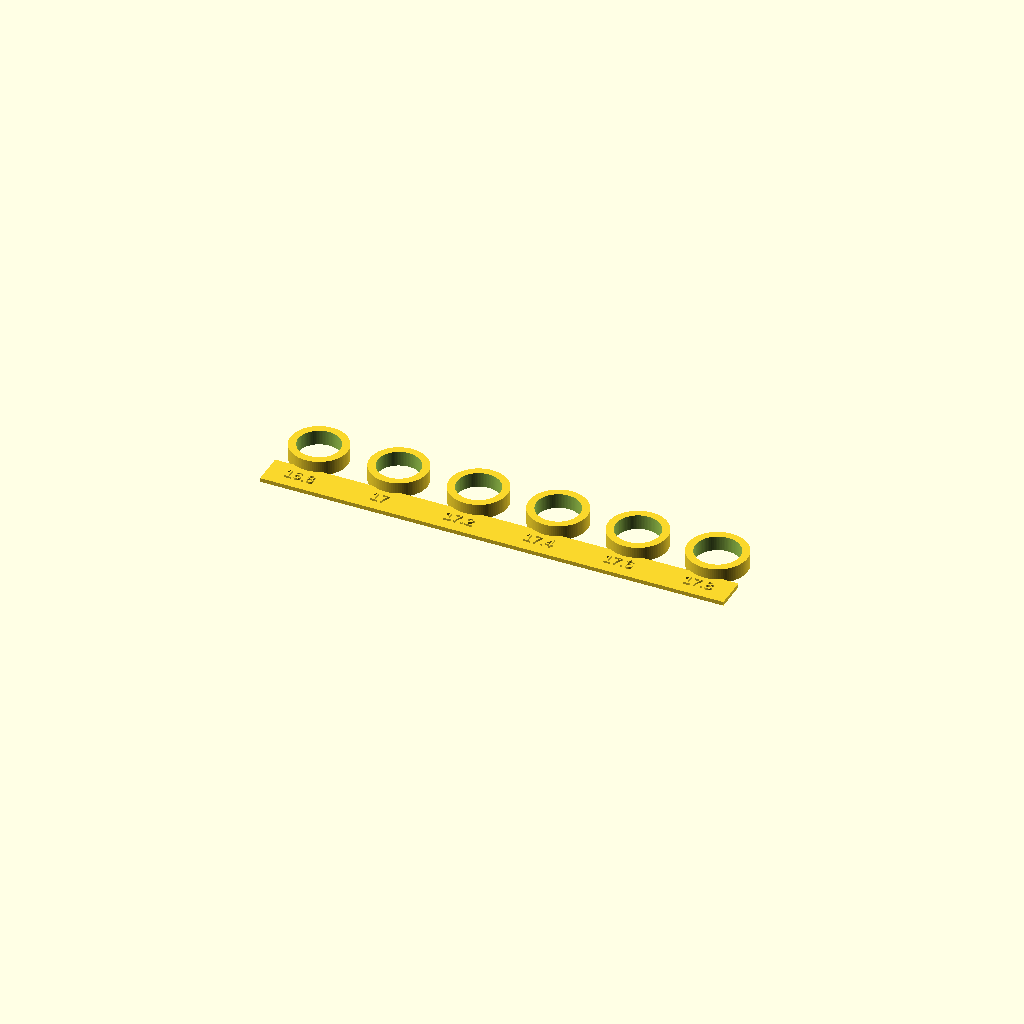
Cell 1: rendered with the file's own defaults.
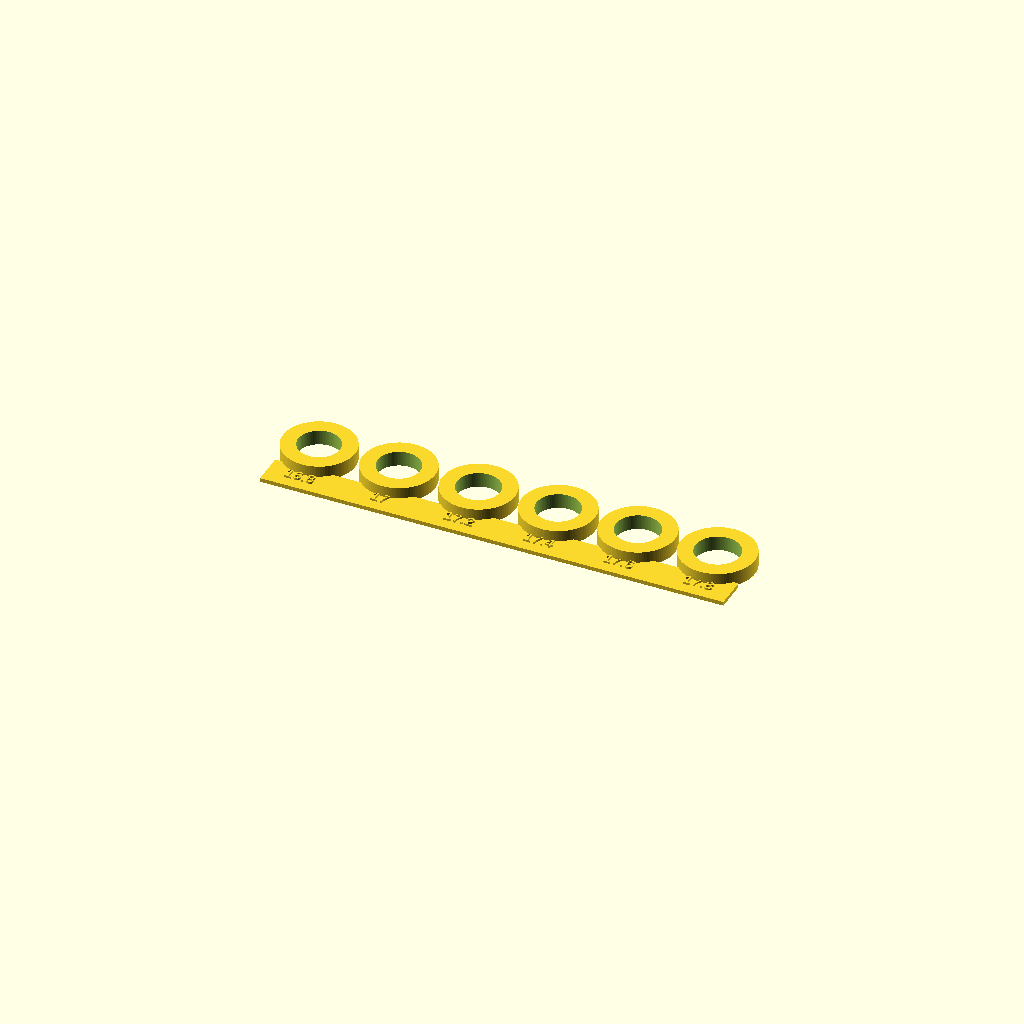
Cell 2: the same model with wall = 6.
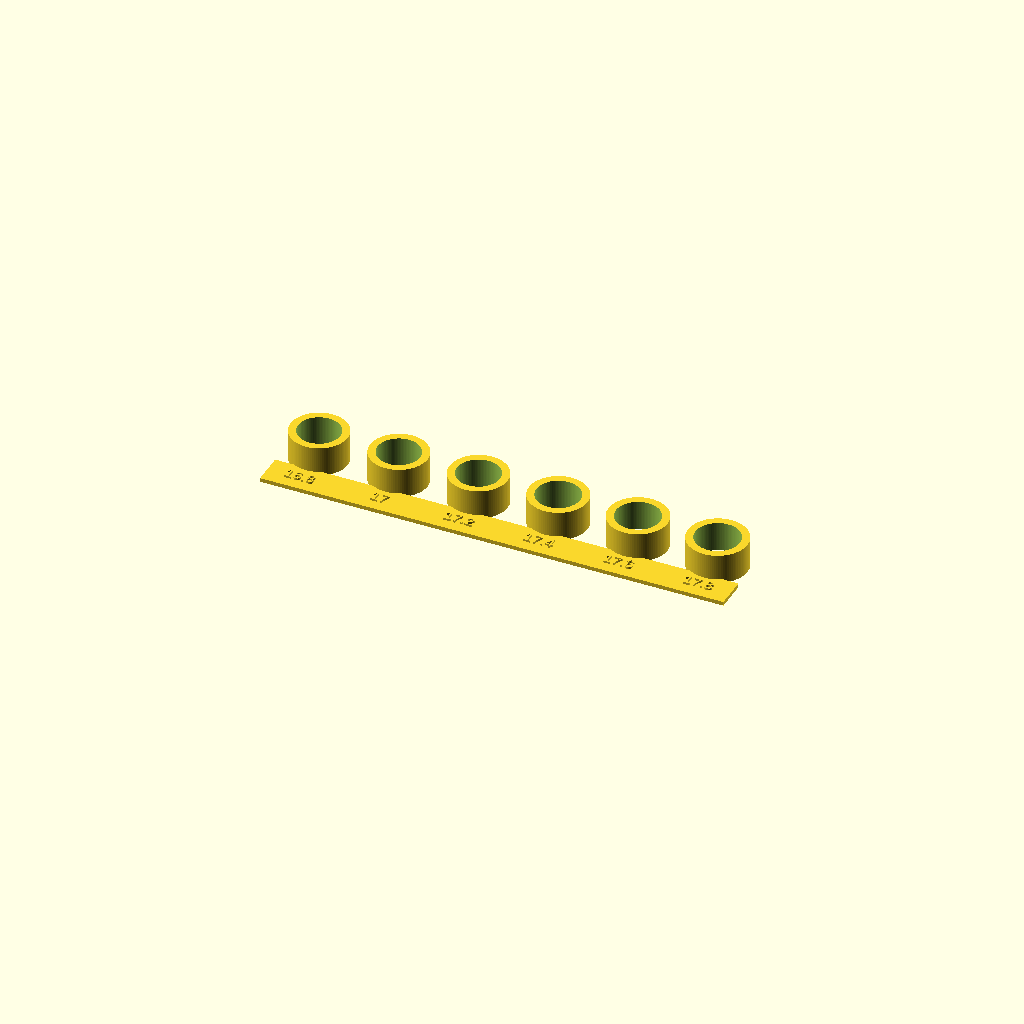
Cell 3: h = 12 (everything else at default).
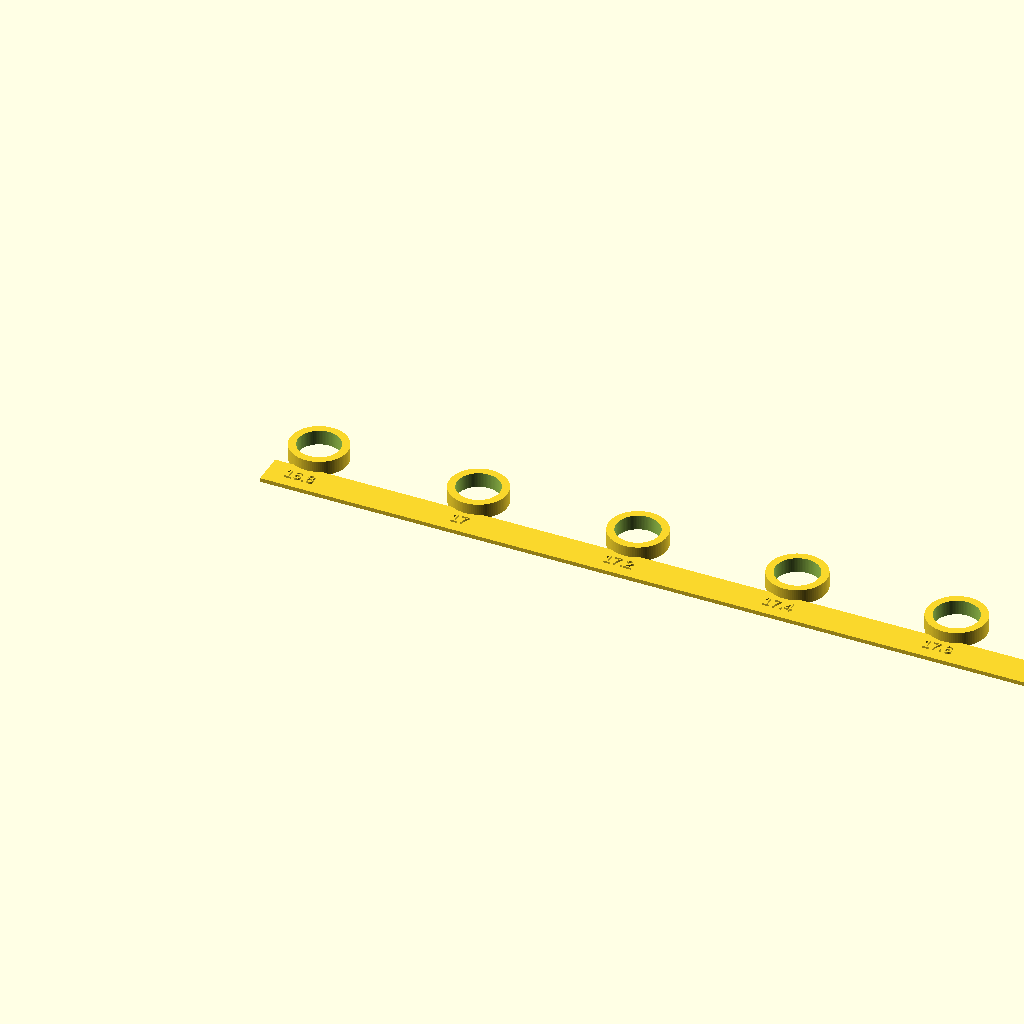
Cell 4: the same model with sp = 64.
All cells are drawn from one camera (rotation 55°, 0°, 25°, orthographic, colour scheme Cornfield), so only the parameter changes between them.
OpenSCAD source file cad/fit_gauge.scad:
// ============================================================
//  LUCIDITY — Blower-outlet FIT GAUGE
//  A strip of short rings, each a different HOLE DIAMETER,
//  spanning below and above the measured 16 mm spout. Slip each
//  over the blower outlet:
//    - holes smaller than the real spout won't go on (no-go)
//    - the smallest one that slides on with a nice grip = your size
//  Read that number, tell me, and I set the wing neck to it.
//  Print flat, PLA, no supports. Seconds to print.
// ============================================================

wall  = 3;        // ring wall thickness
h     = 6;        // ring height — minimal, just enough to feel the grip
sp    = 32;       // spacing between rings

// actual hole diameters to try (mm) — spans both sides of the 16 mm reading
bores = [16.8, 17.0, 17.2, 17.4, 17.6, 17.8];

$fn = 96;

union(){
    // shared labelled base strip so it prints as one handy piece
    translate([-13, -23, 0]) cube([sp*(len(bores)-1) + 26, 13, 1.6]);
    for(i = [0:len(bores)-1])
        translate([i*sp, 0, 0]){
            // the test ring
            difference(){
                cylinder(d = bores[i] + 2*wall, h = h);
                translate([0,0,-0.5]) cylinder(d = bores[i], h = h + 1);
            }
            // raised hole-diameter label on the strip
            translate([0, -16.5, 1.6])
                linear_extrude(0.8)
                    text(str(bores[i]), size = 4.5, halign = "center", valign = "center");
        }
}
Customizer parameters (derived from the source; name, type, default, range or options):
wall: number, default 3
h: number, default 6
sp: number, default 32
